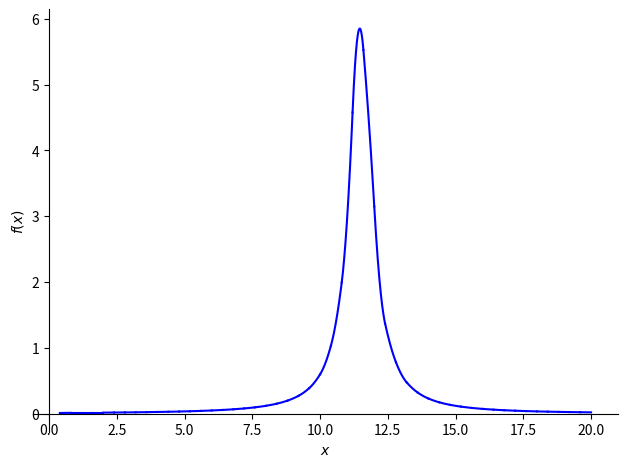
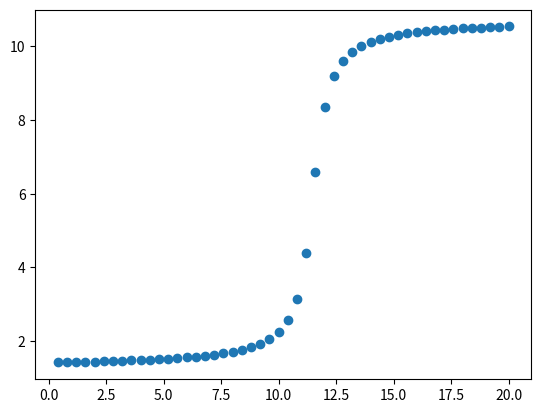
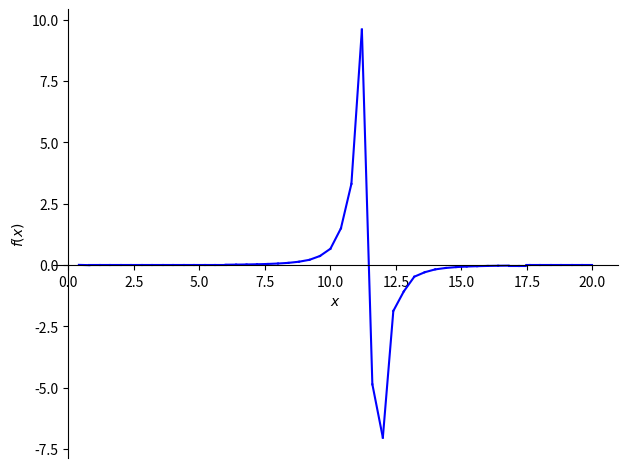

These charts were generated, in order, by the following Python code:
#splines cubiques
import numpy as np
import matplotlib.pyplot as plt
from sympy import *

def splines_cubiques(x, y):
    n=len(x)
    # mat carrée :
    matFinale=np.zeros((4*(n-1),4*(n-1))) #n-1 polynômes à trouver
    # matrice resultats:
    matRes=np.zeros((4*(n-1),1))
    #P(xi)=yi
    for i in range(n-1):
        for j in range(4*i,i*4+4,1): #4 coef dans un polynôme de deg 3.
            #P(i)=xi
            matRes[i*2][0]=y[i]
            matFinale[i*2][j]=(x[i])**(j-4*i)
            #P(i+1)=xi+1
            matRes[i*2+1][0]=y[i+1]
            matFinale[i*2+1][j]=(x[i+1])**(j-4*i)
            #ici on a 2n-2 lignes
    #Continuité de la dérivée
    for i in range(0,n-2,1):
        for j in range(4):
            matFinale[2*n-2+i][j+i*4]=j*x[i+1]**(j-1)
            matFinale[2*n-2+i][j+i*4+4]=-j*x[i+1]**(j-1)
        matFinale[2*n-2+i+(n-2)][2+i*4]=2
        matFinale[2*n-2+i+(n-2)][3+i*4]=6*x[i+1]
        matFinale[2*n-2+i+(n-2)][6+i*4]=-2
        matFinale[2*n-2+i+(n-2)][7+i*4]=-6*x[i+1]
    #on a 3n-4 lignes
    #Continuité de la dérivée seconde
    
    #on a 2n+2 lignes
    #Choix arbitraires
    matFinale[4*(n-1)-2][3]=x[0]*6
    matFinale[4*(n-1)-2][2]=1
    matFinale[4*(n-1)-1][4*(n-1)-1]=6*x[n-1]
    matFinale[4*(n-1)-1][4*(n-1)-2]=1
    #On a 4(n-1) lignes. Resolution à faire:
    matFinale=matFinale.astype(float)
    return matFinale, matRes


def résolution(x, y):
    matFinale, matRes = splines_cubiques(x, y)
    matFinale_inv = np.linalg.inv(matFinale)
    matCoeff = np.dot(matFinale_inv, matRes)
    return matCoeff

        
def dérivée_polynome (poly): # dérive un polynome de degré 3 (4 coeff)
    a=poly[3]
    b=poly[2]
    c=poly[1]
    return [c, 2*b, 3*a,0]

def dérivée_seconde(poly):
    a=poly[3]
    b=poly[2]
    return([2*b,6*a,0,0])
        
def dérivée_spline(x,y):  #renvoie la dérivée des splines sous la forme de matrice 3*(n-1)
    n=len(x)
    dérivée1_spline=[]
    matCoeff = résolution(x,y)
    print(matCoeff)
    for i in range (n-1):
        dérivée=[]
        poly = [matCoeff[4*i][0],matCoeff[4*i+1][0],matCoeff[4*i+2][0],matCoeff[4*i+3][0]]
        dérivée=dérivée_polynome (poly)
        for j in range(4):
            dérivée1_spline.append([dérivée[j]])
    return dérivée1_spline

def dérivée_seconde_spline(x,y):
    n=len(x)
    dérivée_2_spline=[]
    matCoeff = résolution(x,y)
    for i in range (n-1):
        dérivée=[]
        poly = [matCoeff[4*i][0],matCoeff[4*i+1][0],matCoeff[4*i+2][0],matCoeff[4*i+3][0]]
        dérivée=dérivée_seconde(poly)
        for j in range(4):
            dérivée_2_spline.append([dérivée[j]])
    return dérivée_2_spline

def equilibre(x,y):

    n=len(x)
    res = None
    dérivée_seconde= dérivée_seconde_spline(x,y)
    for i in range (n-1):
        a=dérivée_seconde[i+1]
        b=dérivée_seconde[i]
        if -b/a >= x[i] and -b/a <= x[i+1]:
            res = -b/a
    return res



x=[0.4,0.8,1.2,1.6,2,2.4,2.8,3.2,3.6,4,4.4,4.8,5.2,5.6,6,6.4,6.8,7.2,7.6,8,8.4,8.8,9.2,9.6,10,10.4,10.8,11.2,11.6,12,12.4,12.8,13.2,13.6,14,14.4,14.8,15.2,15.6,16,16.4,16.8,17.2,17.6,18,18.4,18.8,19.2,19.6,20]
y=[1.42265,1.4276960317453,1.43312785633646,1.43899754166588,1.44536020444814,1.45228060739777,1.45983536352571,1.46811577308034,1.47723151530769,1.48731551094278,1.49853041197118,1.51107739025696,1.52520823252366,1.5412422861543,1.55959068121755,1.58079174169147,1.60556409358411,1.63488867277774,1.67013969426102,1.7133021834278,1.76735038908997,1.83694347140276,1.92979307030677,2.05958216452858,2.25286268280524,2.56749349899594,3.14835947756378,4.37874149918824,6.59218667954964,8.35619449019234,9.19109346720768,9.61086747893003,9.85423465523273,10.011159437778,10.120202300835,10.2001833459588,10.2612746963633,10.3094246545258,10.3483329786724,10.380417316863,10.4073224250955,10.4302052765007,10.4499029579775,10.4670358385307,10.4820733065754,10.4953769887689,10.5072299496132,10.5178568977251,10.5274384684669,10.5361215122375]
# x=[3.5,
# 4,
# 4.3,
# 4.6,
# 4.7,
# 4.9,
# 5.1,
# 5.3,
# 5.6,
# 5.9,
# 6.5,
# 7,
# 8,
# 9,
# 10,
# 11,
# 12,
# 13,
# 14,
# 14.5,
# 14.6,
# 14.7,
# 14.8,
# 14.9,
# 15,
# 15.05
# ]
# y=[1.62,
# 1.77,
# 1.9,
# 2.09,
# 2.17,
# 2.38,
# 2.72,
# 3.12,
# 3.41,
# 3.67,
# 3.95,
# 4.11,
# 4.36,
# 4.56,
# 4.75,
# 4.94,
# 5.14,
# 5.38,
# 5.7,
# 6.11,
# 6.24,
# 6.34,
# 6.65,
# 6.98,
# 10.1,
# 10.65,
# ]
# x=[1,2,3,4]
# y=[2,3,4,5]

def affichage(X,Y,res):
    x=symbols('x')
    
    P= plot(res[0][0]+res[1][0]*x+res[2][0]*x**2+res[3][0]*x**3,(x,X[0],X[1]), show=False,line_color='b')
    for i in range(1, np.shape(res)[0]//4, 1):
        print(res[(i*4)][0]+res[i*4+1][0]*x+res[i*4+2][0]*x**2+res[i*4+3][0]*x**3)
        p=plot(res[(i*4)][0]+res[i*4+1][0]*x+res[i*4+2][0]*x**2+res[i*4+3][0]*x**3,(x,X[i],X[i+1]), show=False,line_color='b')
        P.extend(p)
    P.show()
    plt.scatter(X,Y)
    plt.show()



res=résolution(x,y)
res=dérivée_spline(x,y)
print(dérivée_spline(x,y))
affichage(x,y,res)
res=dérivée_seconde_spline(x,y)
print(dérivée_seconde_spline(x,y))
affichage(x,y,res)
